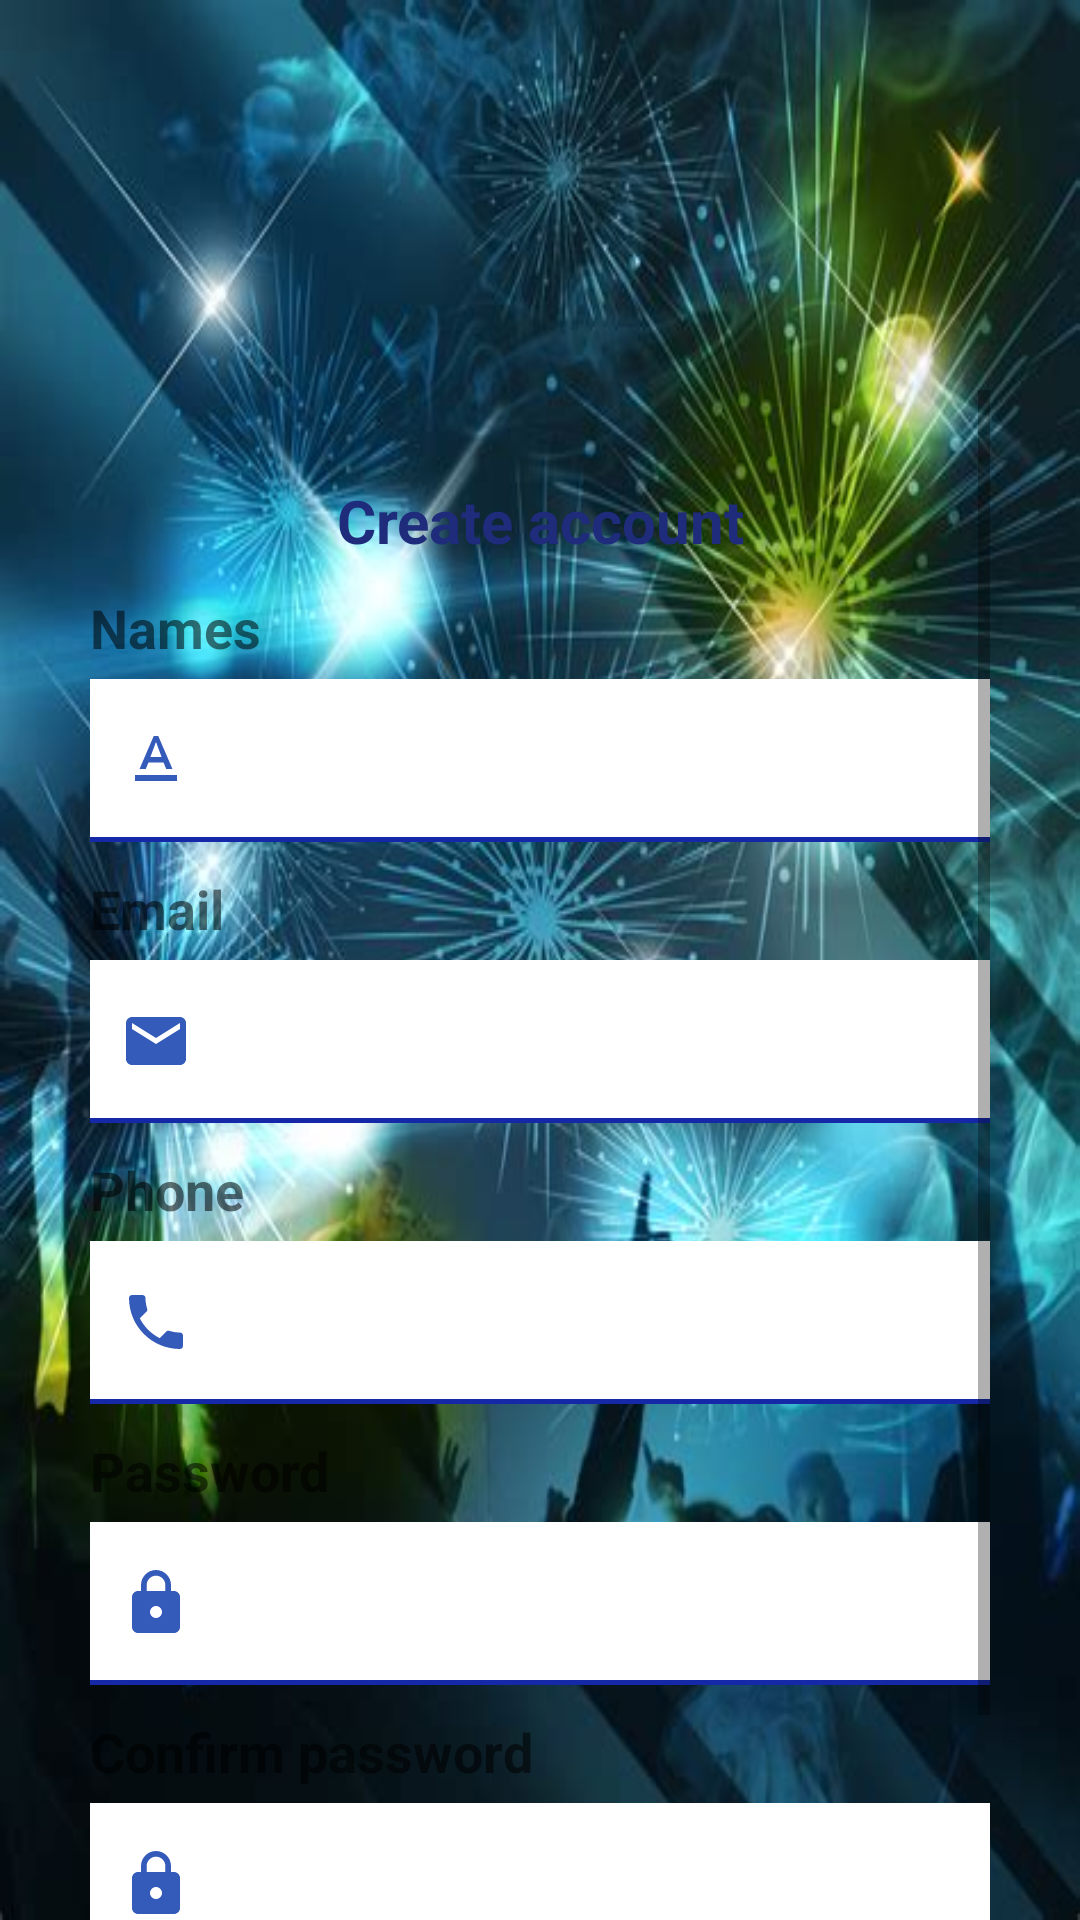

Write the Android layout XML for this screen, with the resource values it uses.
<!-- AndroidManifest.xml: application theme AppTheme.NoActionBar -->
<!-- res/layout/activity_signup.xml -->
<?xml version="1.0" encoding="utf-8"?>
<RelativeLayout xmlns:android="http://schemas.android.com/apk/res/android"
    xmlns:app="http://schemas.android.com/apk/res-auto"
    xmlns:tools="http://schemas.android.com/tools"
    android:layout_width="match_parent"
    android:layout_height="match_parent"
    tools:context=".activities.standard.Signup"
    android:layout_gravity="center"
    android:orientation="vertical"
    android:background="@drawable/login_bg">
    <ScrollView
        android:layout_width="match_parent"
        android:layout_height="wrap_content"
        style="@style/topround_border"
        android:layout_marginTop="100dp"
        >
        <RelativeLayout
            android:layout_width="match_parent"
            android:layout_height="wrap_content"
            android:layout_marginTop="20dp">
            <TextView
                android:id="@+id/tvLoading"
                android:layout_width="match_parent"
                android:layout_height="wrap_content"
                android:text="@string/loading"
                android:layout_alignParentTop="true"
                android:textAlignment="center"
                android:background="#FFC107"
                android:textColor="@color/white"
                android:visibility="gone"
                />










            <LinearLayout
                android:id="@+id/lnyLogin"
                android:layout_width="match_parent"
                android:layout_height="wrap_content"
                android:layout_below="@+id/imgLogo"
                android:orientation="vertical">

                <TextView
                    android:id="@+id/tvheade"
                    style="@style/header"
                    android:layout_width="match_parent"
                    android:layout_height="wrap_content"
                    android:text="@string/create_account" />

                <TextView
                    android:id="@+id/tvName"
                    style="@style/label"
                    android:layout_width="match_parent"
                    android:layout_height="wrap_content"
                    android:text="@string/names" />

                <EditText
                    android:id="@+id/edtName"
                    style="@style/inputtext"
                    android:layout_width="match_parent"
                    android:layout_height="wrap_content"
                    android:drawableStart="@drawable/ic_baseline_text_format_24" />

                <TextView
                    android:id="@+id/tvEmail"
                    style="@style/label"
                    android:layout_width="match_parent"
                    android:layout_height="wrap_content"
                    android:text="@string/email" />

                <EditText
                    android:id="@+id/edtEmail"
                    style="@style/inputtext"
                    android:layout_width="match_parent"
                    android:layout_height="wrap_content"
                    android:drawableStart="@drawable/ic_baseline_email_24"
                    android:inputType="textEmailAddress" />

                <TextView
                    android:id="@+id/tvPhone"
                    style="@style/label"
                    android:layout_width="match_parent"
                    android:layout_height="wrap_content"
                    android:inputType="phone"
                    android:text="@string/phone" />

                <EditText
                    android:id="@+id/edtPhone"
                    style="@style/inputtext"
                    android:layout_width="match_parent"
                    android:layout_height="wrap_content"
                    android:drawableStart="@drawable/ic_baseline_local_phone_24"
                    android:inputType="number" />

                <TextView
                    android:id="@+id/tvPassword"
                    style="@style/label"
                    android:layout_width="match_parent"
                    android:layout_height="wrap_content"
                    android:text="@string/password" />

                <EditText
                    android:id="@+id/edtPassword"
                    style="@style/inputtext"
                    android:layout_width="match_parent"
                    android:layout_height="wrap_content"
                    android:drawableStart="@drawable/ic_baseline_lock_24"
                    android:inputType="textPassword" />

                <TextView
                    android:id="@+id/tvConfirmPassword"
                    style="@style/label"
                    android:layout_width="match_parent"
                    android:layout_height="wrap_content"
                    android:text="@string/confirm_password" />

                <EditText
                    android:id="@+id/edtConfirmPassword"
                    style="@style/inputtext"
                    android:layout_width="match_parent"
                    android:layout_height="wrap_content"
                    android:drawableStart="@drawable/ic_baseline_lock_24"
                    android:inputType="textPassword" />

                <Button
                    android:id="@+id/btnSignup"
                    style="@style/buttons"
                    android:layout_width="match_parent"
                    android:layout_height="wrap_content"
                    android:drawableEnd="@drawable/ic_baseline_open_in_new_24"
                    android:paddingRight="15dp"
                    android:layout_marginLeft="45dp"
                    android:layout_marginRight="45dp"
                    android:text="@string/create_account" />
            </LinearLayout>
            <LinearLayout
                android:id="@+id/lnyHost"
                android:layout_width="match_parent"
                android:layout_height="wrap_content"
                android:orientation="vertical"
                android:layout_below="@+id/lnyLogin"
                android:visibility="gone">
                <TextView
                    android:id="@+id/tvHost"
                    android:layout_width="match_parent"
                    android:layout_height="wrap_content"
                    android:text="SERVER ADDRESS"
                    style="@style/label"/>
                <EditText
                    android:id="@+id/edtHost"
                    android:layout_width="match_parent"
                    android:layout_height="wrap_content"
                    style="@style/inputtext"
                    />
                <Button
                    android:id="@+id/btnSet"
                    android:layout_width="match_parent"
                    android:layout_height="wrap_content"
                    android:text="SET"
                    style="@style/buttons"
                    />
            </LinearLayout>
        </RelativeLayout>
    </ScrollView>

    <Button
        android:id="@+id/btnViewAllocation"
        android:layout_width="match_parent"
        android:layout_height="wrap_content"
        android:text="View your allocation"
        style="@style/buttons"
        android:layout_marginBottom="0dp"
        android:layout_alignParentBottom="true"
        android:visibility="gone"/>
</RelativeLayout>
<!-- resources referenced by this layout -->
<resources>
  <color name="white">#fff</color>
  <!-- drawable ic_baseline_text_format_24 (drawable) -->
  <vector android:height="24dp" android:tint="#345BBA"
      android:viewportHeight="24" android:viewportWidth="24"
      android:width="24dp" xmlns:android="http://schemas.android.com/apk/res/android">
      <path android:fillColor="@android:color/white" android:pathData="M5,17v2h14v-2L5,17zM9.5,12.8h5l0.9,2.2h2.1L12.75,4h-1.5L6.5,15h2.1l0.9,-2.2zM12,5.98L13.87,11h-3.74L12,5.98z"/>
  </vector>
  <string name="app_name">City events</string>
  <string name="confirm_password">Confirm password</string>
  <string name="create_account">Create account</string>
  <string name="email">Email</string>
  <string name="loading">Loading...</string>
  <string name="names">Names</string>
  <string name="password">Password</string>
  <string name="phone">Phone</string>
  <style name="buttons">
          <item name="android:background">@drawable/button_redraw</item>
          <item name="android:textSize">20sp</item>
          <item name="android:textColor">@color/white</item>
          <item name="android:layout_marginTop">20dp</item>
          <item name="android:paddingTop">10dp</item>
          <item name="android:paddingBottom">10dp</item>
          <item name="android:gravity">center</item>
      </style>
  <style name="header">
          <item name="android:textSize">20dp</item>
          <item name="android:textColor">@color/darkblue</item>
          <item name="android:layout_marginTop">10dp</item>
          <item name="android:gravity">center</item>
          <item name="android:textStyle">bold</item>
      </style>
  <style name="inputtext">
          <item name="android:background">@drawable/input_text_line</item>
          <item name="android:textSize">18dp</item>
          <item name="android:paddingTop">15dp</item>
          <item name="android:paddingBottom">15dp</item>
          <item name="android:paddingLeft">10dp</item>
          <item name="android:layout_marginTop">5dp</item>
      </style>
  <style name="label">
          <item name="android:textSize">18dp</item>
          <item name="android:layout_marginTop">10dp</item>
          <item name="android:textStyle">bold</item>
      </style>
  <style name="topround_border">
          <item name="android:layout_marginTop">150dp</item>
          <item name="android:background">@drawable/bg_round_top</item>
          <item name="android:paddingLeft">30dp</item>
          <item name="android:paddingRight">30dp</item>
          <item name="android:paddingTop">30dp</item>
      </style>
  <style name="AppTheme.NoActionBar" parent="AppTheme">
          <item name="windowActionBar">false</item>
          <item name="windowNoTitle">true</item>
      </style>
  <color name="darkblue">#1f2b7b</color>
  <!-- drawable input_text_line (drawable) -->
  <?xml version="1.0" encoding="utf-8"?>
  <layer-list xmlns:android="http://schemas.android.com/apk/res/android">
      <item android:top="-8dp" android:left="-8dp" android:right="-8dp">
          <shape>
              <solid android:color="@color/white"/>
              <stroke android:color="@color/colorPrimary" android:width="1.5dp"/>
          </shape>
      </item>
  </layer-list>
  <color name="colorPrimary">#1528A8</color>
  <color name="colorPrimaryDark">#274297</color>
  <style name="Widget.MyApp.AutoCompleteTextView.SearchView" parent="Widget.AppCompat.AutoCompleteTextView">
          <item name="android:textColor">@color/white</item>
          <item name="android:textColorHint">@color/grey</item>
      </style>
  <style name="Widget.MyApp.SearchView" parent="Widget.AppCompat.SearchView">
          <item name="searchIcon">@drawable/ic_baseline_search_24</item>
      </style>
  <color name="grey">#5CA7A7A8</color>
</resources>
